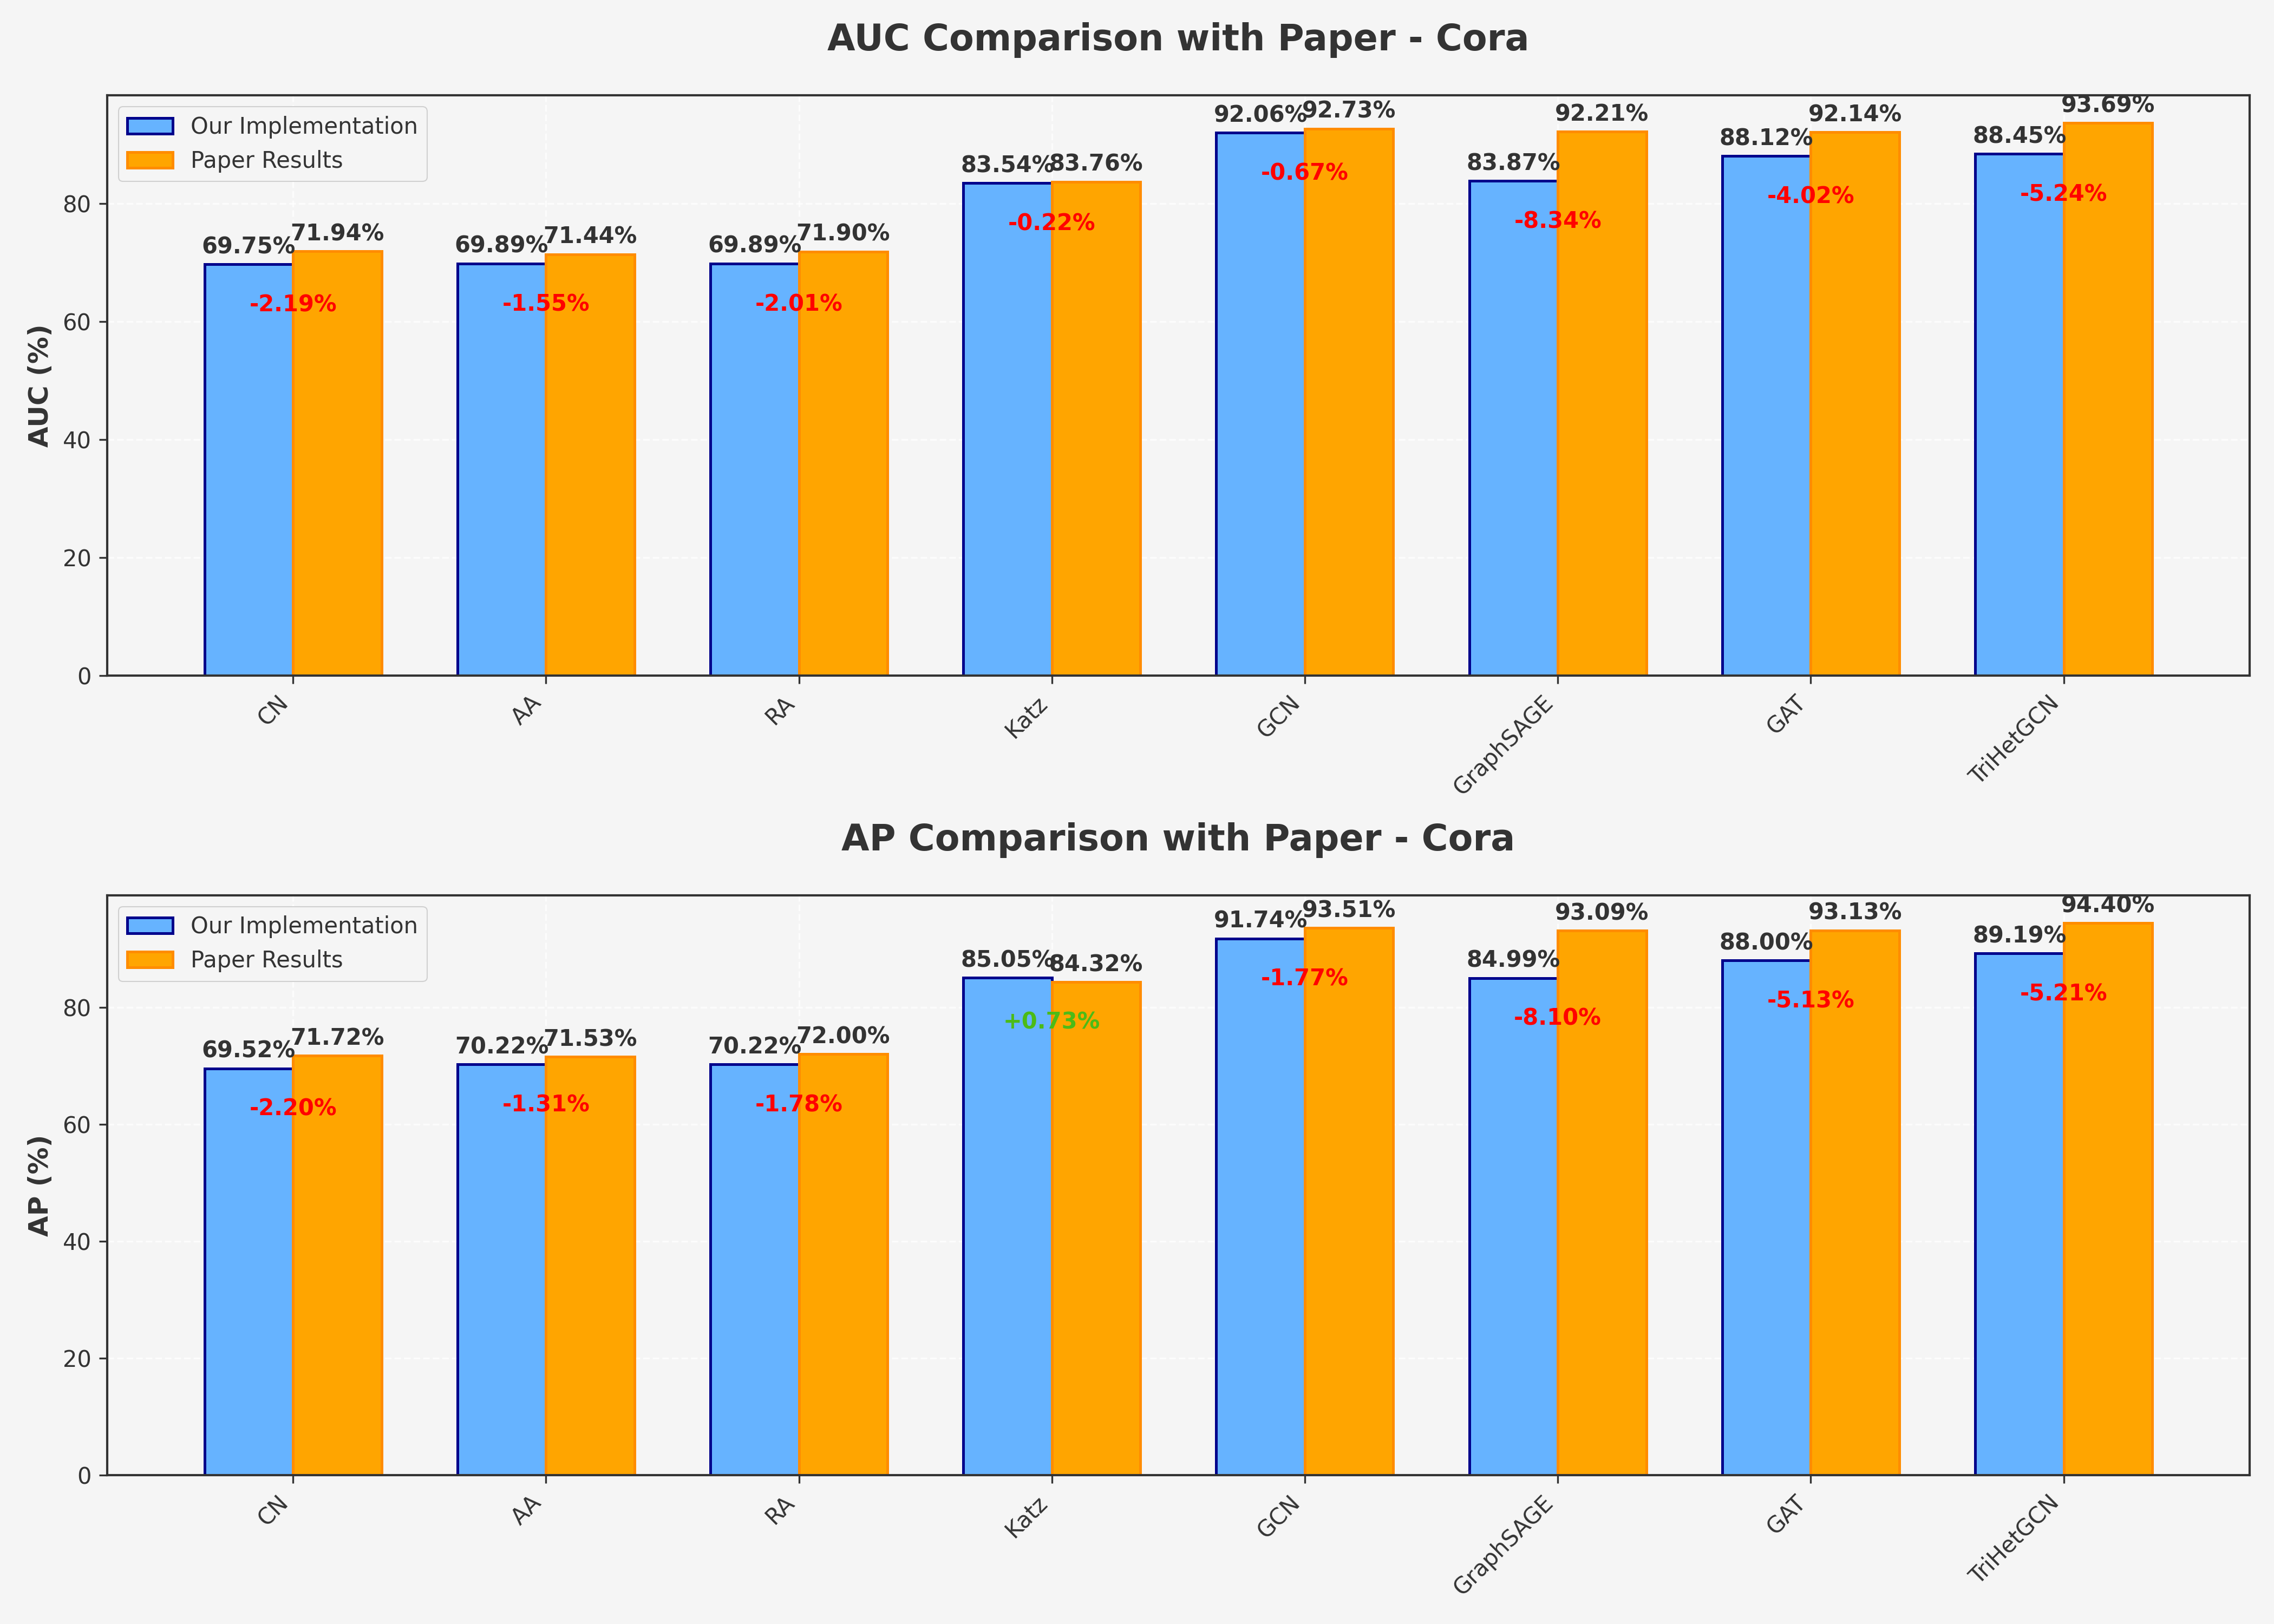

Values plotted in this chart, from the file beside it:
Model, Our AUC, Paper AUC, AUC Difference, Our AP, Paper AP, AP Difference
CN, 69.75, 71.94, -2.195, 69.52, 71.72, -2.198
AA, 69.89, 71.44, -1.553, 70.22, 71.53, -1.308
RA, 69.89, 71.9, -2.013, 70.22, 72.0, -1.778
Katz, 83.54, 83.76, -0.2228, 85.05, 84.32, 0.7269
GCN, 92.06, 92.73, -0.6694, 91.74, 93.51, -1.77
GraphSAGE, 83.87, 92.21, -8.338, 84.99, 93.09, -8.104
GAT, 88.12, 92.14, -4.025, 88, 93.13, -5.131
TriHetGCN, 88.45, 93.69, -5.24, 89.19, 94.4, -5.21
